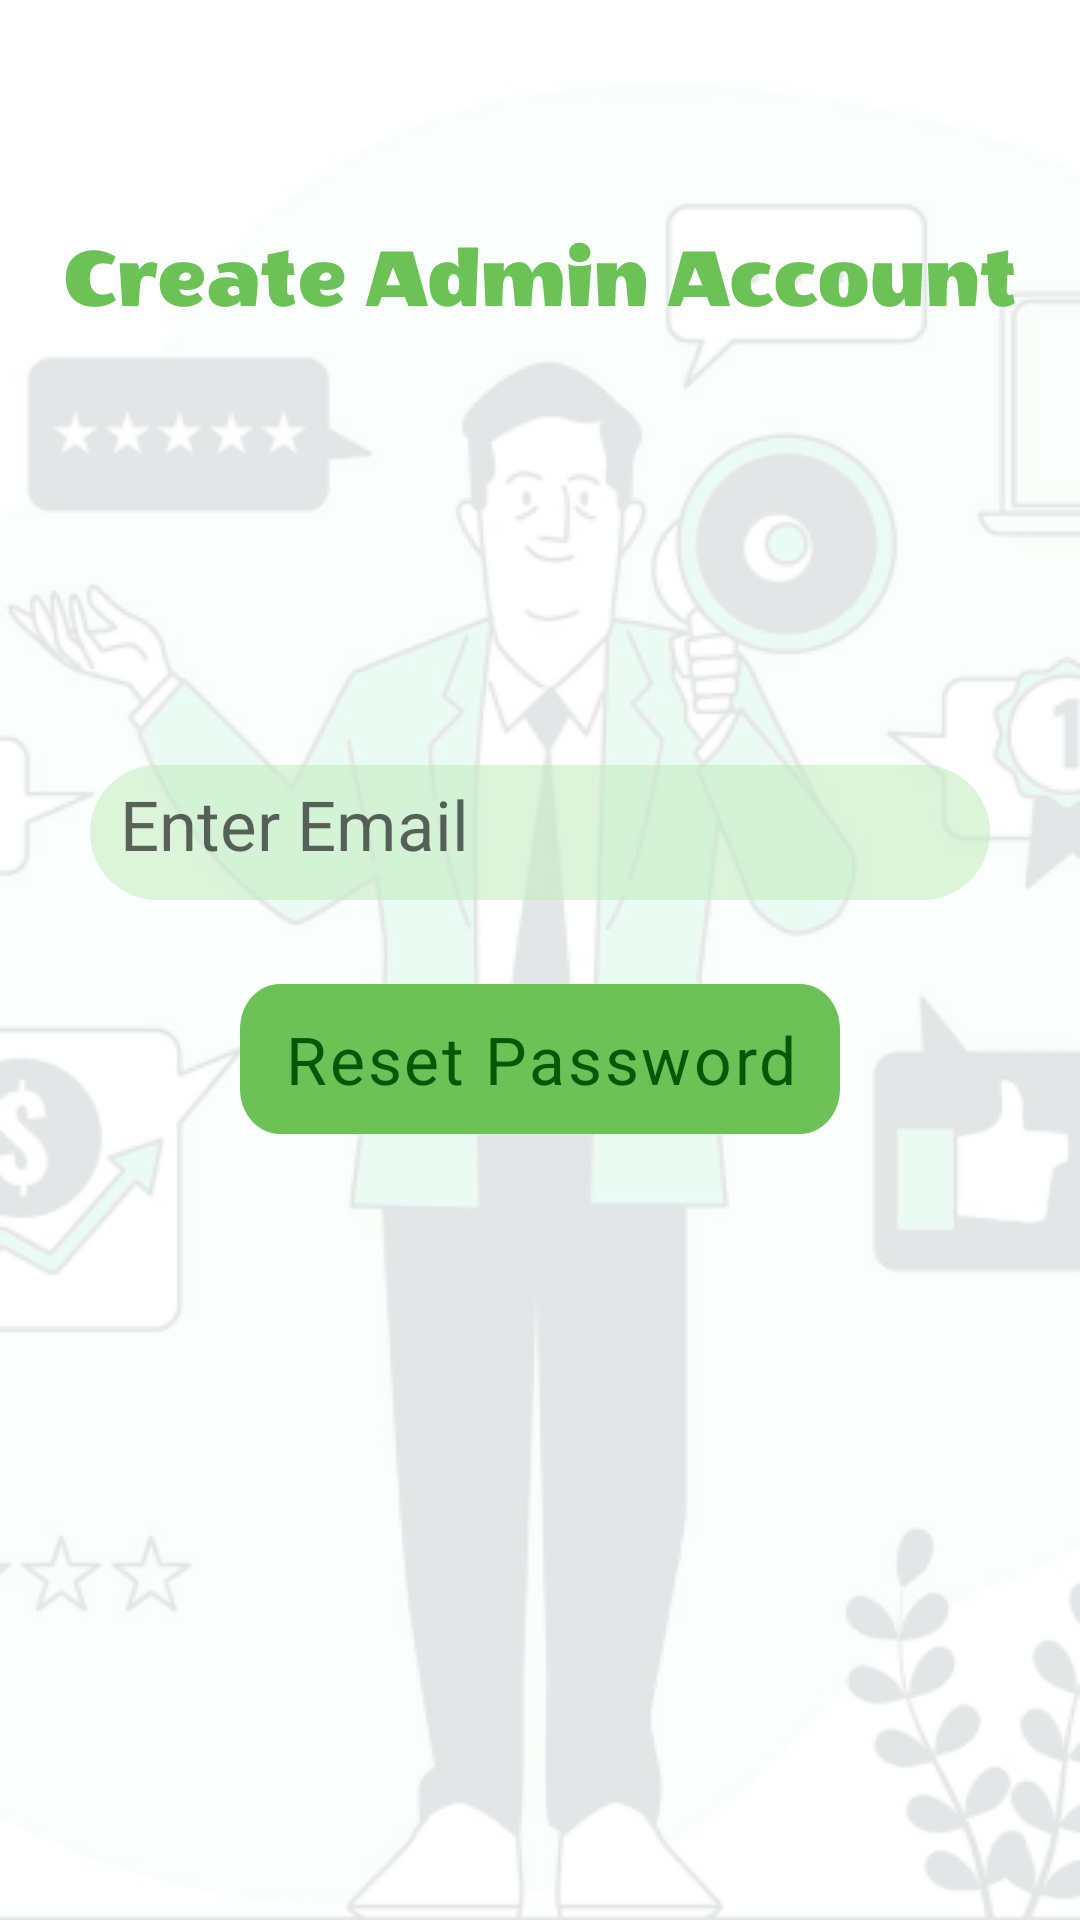

Android layout source for this screen:
<!-- AndroidManifest.xml: application theme Theme.Elective_ -->
<!-- res/layout/activity_forgetpassword.xml -->
<?xml version="1.0" encoding="utf-8"?>
<RelativeLayout xmlns:android="http://schemas.android.com/apk/res/android"
    xmlns:app="http://schemas.android.com/apk/res-auto"
    xmlns:tools="http://schemas.android.com/tools"
    android:layout_width="match_parent"
    android:layout_height="match_parent"
    tools:context=".forgetpassword"
    android:background="@drawable/adminimg"
    >

    <TextView
        android:id="@+id/welcome"
        android:layout_width="wrap_content"
        android:layout_height="wrap_content"
        android:gravity="center"

        android:layout_centerHorizontal="true"
        android:background="@drawable/adminwelcome"
        android:layout_marginTop="80sp"
        />


    <EditText
        android:id="@+id/enteremail"
        android:layout_width="300sp"
        android:layout_height="45sp"
        android:layout_alignTop="@+id/welcome"
        android:layout_marginTop="175dp"
        android:background="@drawable/edit"
        android:drawableStart="@drawable/baseline_alternate_email_24"
        android:drawablePadding="10dp"
        android:hint="Enter Email"
        android:inputType="textEmailAddress"
        android:padding="10dp"
        android:singleLine="true"
        android:layout_centerHorizontal="true"
        android:textSize="23dp" />

    <androidx.appcompat.widget.AppCompatButton
        android:id="@+id/resetpassword"
        android:layout_width="200dp"
        android:layout_height="50dp"
        android:layout_alignParentBottom="true"
        android:layout_centerHorizontal="true"
        android:layout_marginBottom="262dp"
        android:background="@drawable/rectangle_2"
        android:foregroundGravity="center"
        android:gravity="center"
        android:text="Reset Password"
        android:textAppearance="@style/register" />

</RelativeLayout>
<!-- resources referenced by this layout -->
<resources>
  <!-- drawable adminimg: png bitmap (drawable, 84909 bytes) -->
  <!-- drawable adminwelcome: vector/xml drawable (drawable, 7066 chars, omitted) -->
  <!-- drawable edit (drawable) -->
  <?xml version="1.0" encoding="utf-8"?>
  <vector xmlns:android="http://schemas.android.com/apk/res/android"
      android:width="267dp"
      android:height="50dp"
      android:viewportWidth="267"
      android:viewportHeight="40">
      <group>
          <path
              android:fillColor="#8AC1EABD"
              android:pathData="M0 20c0-11.05 8.95-20 20-20h227c11.05 0 20 8.95 20 20v0c0 11.05-8.95 20-20 20h-227c-11.05 0-20-8.95-20-20z"/>
  
  
      </group>
  </vector>
  <!-- drawable rectangle_2 (drawable) -->
  <?xml version="1.0" encoding="utf-8"?>
  <vector
      xmlns:android="http://schemas.android.com/apk/res/android"
      xmlns:aapt="http://schemas.android.com/aapt"
      android:width="226dp"
      android:height="50dp"
      android:viewportWidth="226"
      android:viewportHeight="50"
      >
      <group>
          <clip-path
              android:pathData="M15 0H211C219.284 0 226 6.71573 226 15V35C226 43.2843 219.284 50 211 50H15C6.71573 50 0 43.2843 0 35V15C0 6.71573 6.71573 0 15 0Z"
              />
          <path
              android:pathData="M0 0V50H226V0"
              android:fillColor="#6CC257"
              />
      </group>
  </vector>
  <style name="register">
          <item name="android:textSize">22dp</item>
          <item name="android:letterSpacing">0.04</item>
          <item name="android:textColor">#075805</item>
      </style>
  <style name="Theme.Elective_" parent="Theme.MaterialComponents.DayNight.DarkActionBar">
          
          <item name="colorPrimary">@color/purple_500</item>
          <item name="colorPrimaryVariant">@color/purple_700</item>
          <item name="colorOnPrimary">@color/white</item>
          
          <item name="colorSecondary">@color/teal_200</item>
          <item name="colorSecondaryVariant">@color/teal_700</item>
          <item name="colorOnSecondary">@color/black</item>
          
          <item name="android:statusBarColor">?attr/colorPrimaryVariant</item>
          
      </style>
  <!-- not gathered from this repository: default colours our renderer supplied (Android Studio template values) -->
  <color name="purple_500">#FF6200EE</color>
  <color name="purple_700">#FF3700B3</color>
  <color name="teal_200">#FF03DAC5</color>
  <color name="teal_700">#FF018786</color>
  <color name="black">#FF000000</color>
  <color name="white">#FFFFFFFF</color>
</resources>
